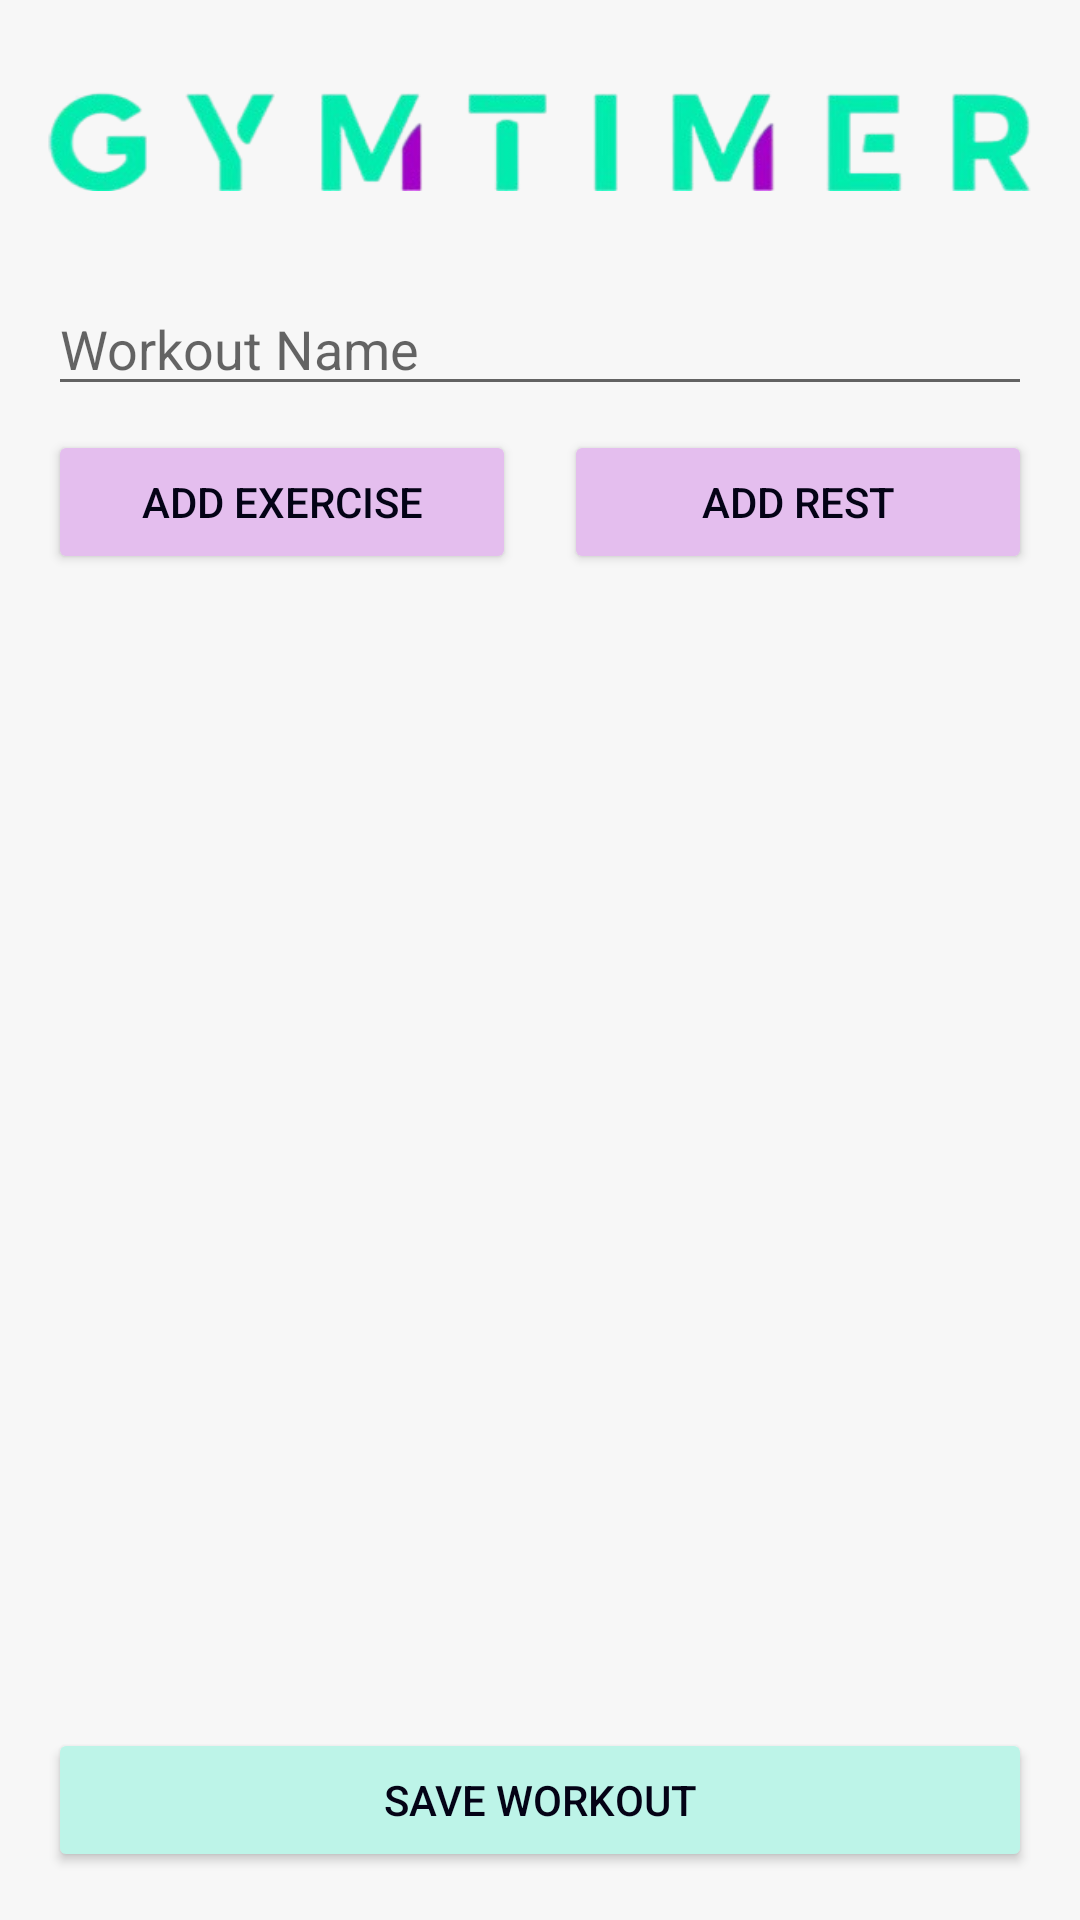

Reconstruct the res/layout file that produces this screen, plus the resources it refers to.
<!-- AndroidManifest.xml: activity theme Theme.Gymtimer.NoActionBar -->
<!-- res/layout/activity_add_workout.xml -->
<RelativeLayout xmlns:android="http://schemas.android.com/apk/res/android"
    android:layout_width="match_parent"
    android:layout_height="match_parent"
    android:padding="16dp">

    
    <ImageView
        android:id="@+id/bannerImageView"
        android:layout_width="wrap_content"
        android:layout_height="wrap_content"
        android:layout_centerHorizontal="true"
        android:src="@drawable/banner"
        android:contentDescription="@string/app_name"
        android:layout_alignParentTop="true"
        android:layout_marginBottom="16dp" />

    <EditText
        android:id="@+id/etWorkoutName"
        android:layout_width="match_parent"
        android:layout_height="wrap_content"
        android:hint="Workout Name"
        android:textColor="?attr/colorOnBackground"
        android:layout_below="@id/bannerImageView" />

    <LinearLayout
        android:id="@+id/btnslayout"
        android:layout_width="wrap_content"
        android:layout_height="wrap_content"
        android:orientation="horizontal"
        android:layout_below="@id/etWorkoutName"
        android:layout_marginTop="8dp">

        <Button
            android:id="@+id/btnAddExercise"
            android:layout_width="198dp"
            android:layout_height="wrap_content"
            android:layout_marginEnd="8dp"
            android:layout_weight="1"
            android:backgroundTint="?attr/colorSecondaryVariant"
            android:text="Add Exercise"
            android:textColor="?attr/colorOnBackground" />

        <Button
            android:id="@+id/btnAddRest"
            android:layout_width="198dp"
            android:layout_height="wrap_content"
            android:layout_marginStart="8dp"
            android:layout_weight="1"
            android:backgroundTint="?attr/colorSecondaryVariant"
            android:text="Add Rest"
            android:textColor="?attr/colorOnBackground" />
    </LinearLayout>

    <androidx.recyclerview.widget.RecyclerView
        android:id="@+id/recyclerViewExercises"
        android:layout_width="match_parent"
        android:layout_height="wrap_content"
        android:layout_above="@+id/btnSaveWorkout"
        android:layout_below="@+id/btnslayout"
        android:layout_marginTop="10dp"
        android:layout_marginBottom="10dp"
        android:textColor="?attr/colorOnBackground" />

    <Button
        android:id="@+id/btnSaveWorkout"
        android:layout_width="match_parent"
        android:layout_height="wrap_content"
        android:backgroundTint="?attr/colorSecondary"
        android:text="Save Workout"
        android:textColor="?attr/colorOnBackground"
        android:layout_alignParentBottom="true" />
</RelativeLayout>
<!-- resources referenced by this layout -->
<resources>
  <!-- drawable banner: png bitmap (drawable, 43185 bytes) -->
  <string name="app_name">Gymtimer</string>
  <style name="Theme.Gymtimer.NoActionBar">
          <item name="windowActionBar">false</item>
          <item name="windowNoTitle">true</item>
      </style>
</resources>
